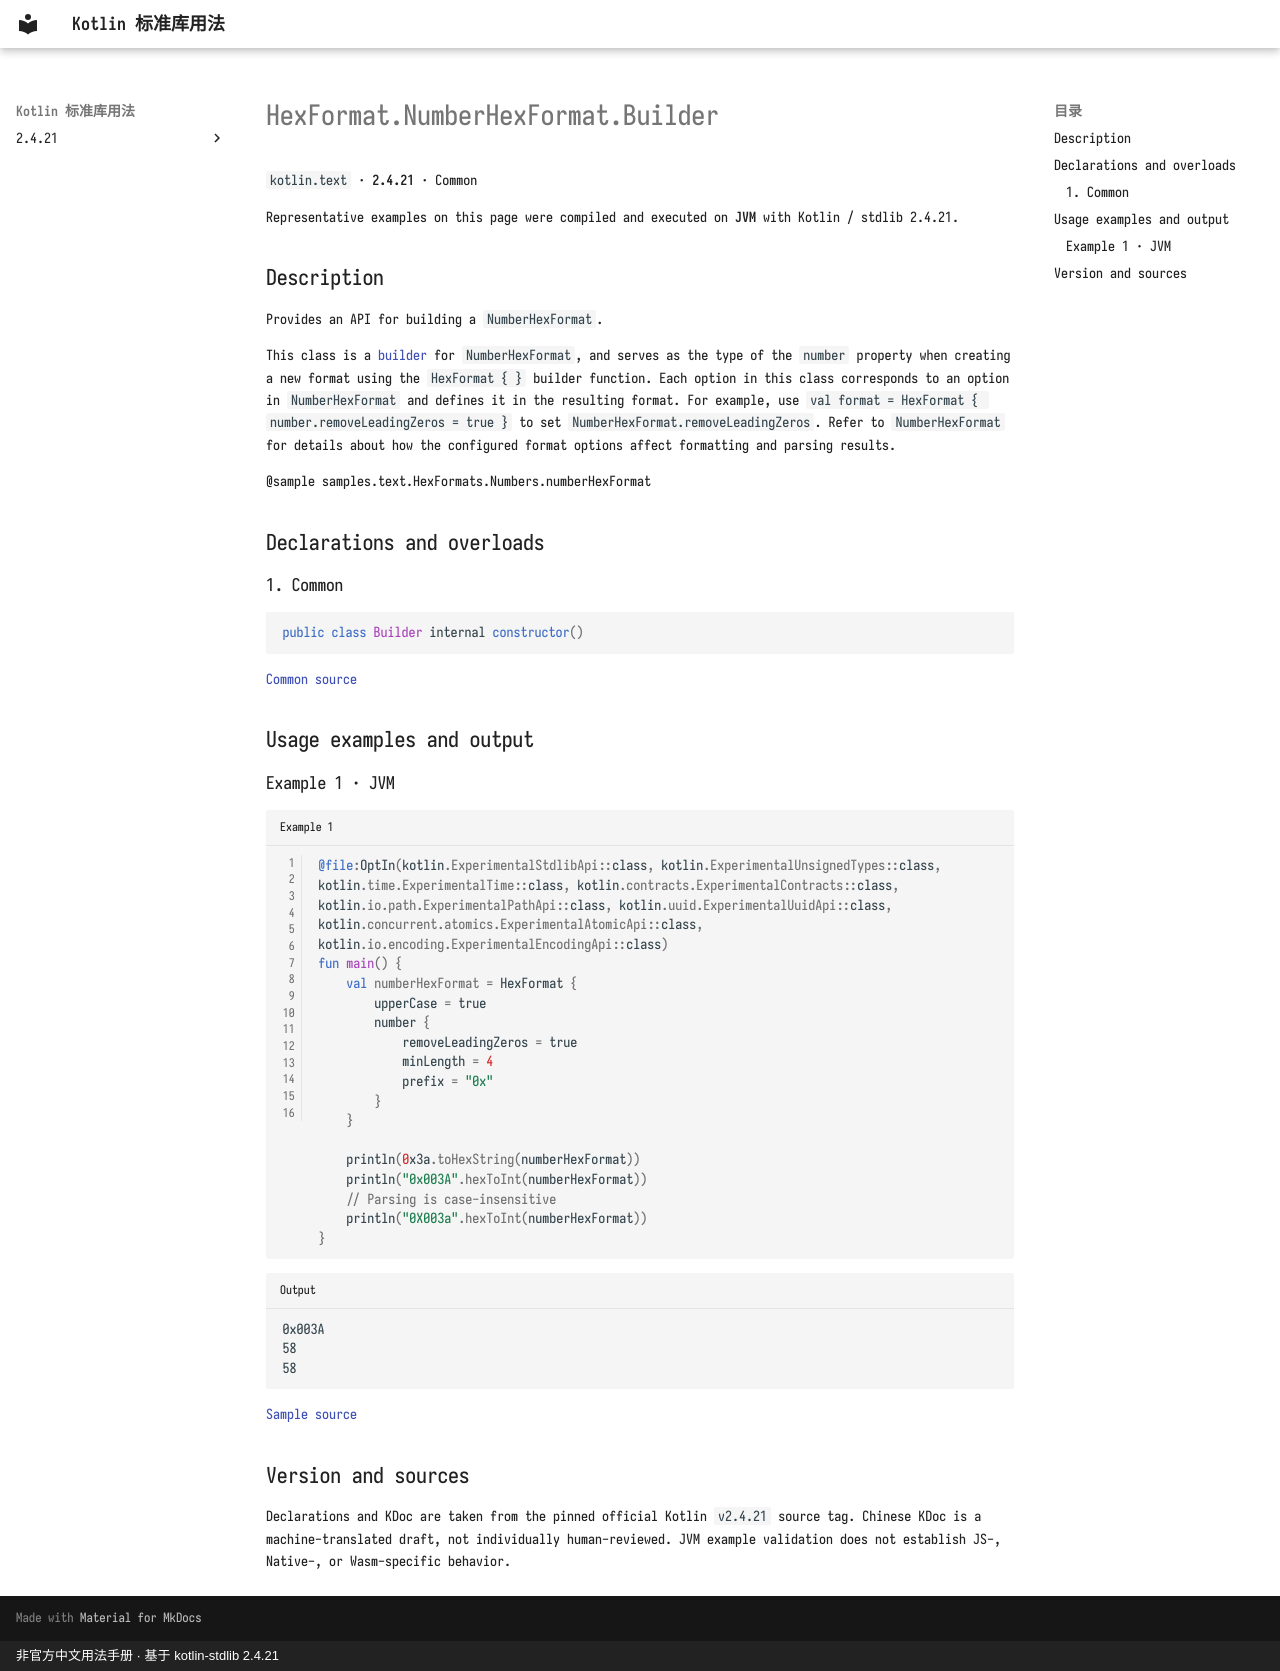

repository: oooooooko/kotlin-stdlib-docs · page: en/api/kotlin.text/hexformat-numberhexformat-builder--f3988ed4/index.html · generator: mkdocs · copyright: 非官方中文用法手册 · 基于 kotlin-stdlib 2.4.21

# HexFormat.NumberHexFormat.Builder

`kotlin.text` · **2.4.21** · Common

Representative examples on this page were compiled and executed on **JVM** with Kotlin / stdlib 2.4.21.

## Description

Provides an API for building a `NumberHexFormat`.

This class is a [builder](https://en.wikipedia.org/wiki/Builder_pattern) for `NumberHexFormat`, and
serves as the type of the `number` property when creating a new format using the `HexFormat { }` builder
function. Each option in this class corresponds to an option in `NumberHexFormat` and defines it in the
resulting format. For example, use `val format = HexFormat { number.removeLeadingZeros = true }` to set
`NumberHexFormat.removeLeadingZeros`. Refer to `NumberHexFormat` for details about how the configured
format options affect formatting and parsing results.

@sample samples.text.HexFormats.Numbers.numberHexFormat

## Declarations and overloads

### 1. Common

```kotlin
public class Builder internal constructor()
```

[Common source](https://github.com/JetBrains/kotlin/blob/v2.4.21/libraries/stdlib/src/kotlin/text/HexFormat.kt#L536)

## Usage examples and output

### Example 1 · JVM

```kotlin title="Example 1" linenums="1"
@file:OptIn(kotlin.ExperimentalStdlibApi::class, kotlin.ExperimentalUnsignedTypes::class, kotlin.time.ExperimentalTime::class, kotlin.contracts.ExperimentalContracts::class, kotlin.io.path.ExperimentalPathApi::class, kotlin.uuid.ExperimentalUuidApi::class, kotlin.concurrent.atomics.ExperimentalAtomicApi::class, kotlin.io.encoding.ExperimentalEncodingApi::class)
fun main() {
    val numberHexFormat = HexFormat {
        upperCase = true
        number {
            removeLeadingZeros = true
            minLength = 4
            prefix = "0x"
        }
    }

    println(0x3a.toHexString(numberHexFormat))
    println("0x003A".hexToInt(numberHexFormat))
    // Parsing is case-insensitive
    println("0X003a".hexToInt(numberHexFormat))
}
```

```text title="Output"
0x003A
58
58
```

[Sample source](https://github.com/JetBrains/kotlin/blob/v2.4.21/libraries/stdlib/samples/test/samples/text/hexFormat.kt#L236)

## Version and sources

Declarations and KDoc are taken from the pinned official Kotlin `v2.4.21` source tag. Chinese KDoc is a machine-translated draft, not individually human-reviewed. JVM example validation does not establish JS-, Native-, or Wasm-specific behavior.
